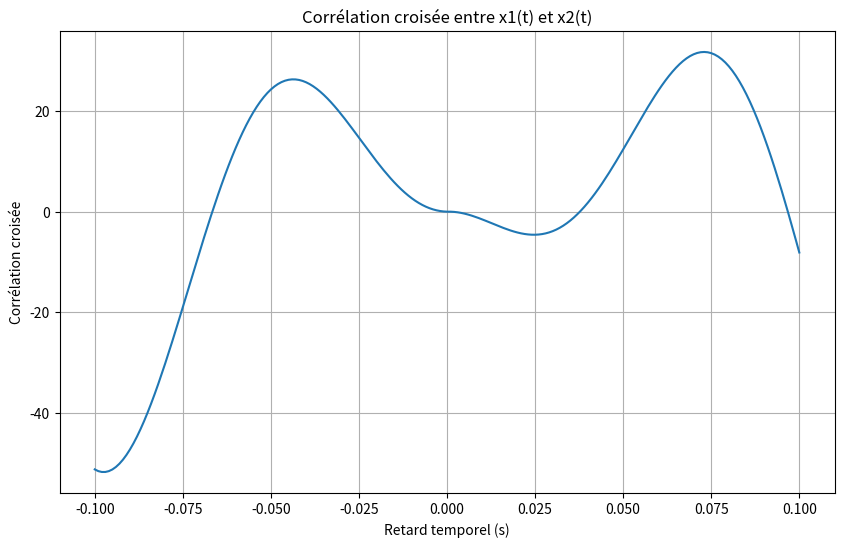

Here is the Python script that generated this plot:
import numpy as np
import matplotlib.pyplot as plt


#calcul de la correlation croisee :
#R_x1x2(tau)=int_-inf^+inf(x1(t)x2(t+tau)dt)



# Paramètres des signaux
f1 = 10  # fréquence en Hz pour x1(t)
f2 = 8   # fréquence en Hz pour x2(t)
theta = np.pi / 4  # phase en radians pour x2(t)

# Définition des fonctions x1(t) et x2(t)
def x1(t):
    return np.sin(2 * np.pi * f1 * t)

def x2(t):
    return np.sin(2 * np.pi * f2 * t + theta)

# Définition de la fonction de corrélation croisée
def cross_correlation(x1, x2, max_delay):
    correlation = np.zeros(2 * max_delay + 1)
    for delay in range(-max_delay, max_delay + 1):
        if delay < 0:
            correlation[max_delay + delay] = np.sum(x1[:delay] * x2[-delay:])
        elif delay == 0:
            correlation[max_delay] = np.sum(x1 * x2)
        else:
            correlation[max_delay + delay] = np.sum(x1[delay:] * x2[:-delay])
    return correlation

# Échantillonnage temporel
fs = 1000  # fréquence d'échantillonnage en Hz
t = np.arange(0, 1, 1/fs)  # échantillonnage sur une période de 1 seconde

# Calcul de la corrélation croisée pour un retard maximal de 100 ms (0.1 seconde)
max_delay_samples = int(0.1 * fs)
correlation = cross_correlation(x1(t), x2(t), max_delay_samples)

# Échantillons de délai en secondes
tau = np.arange(-max_delay_samples/fs, max_delay_samples/fs + 1/fs, 1/fs)

# Tracé de la fonction de corrélation croisée
plt.figure(figsize=(10, 6))
plt.plot(tau, correlation)
plt.title('Corrélation croisée entre x1(t) et x2(t)')
plt.xlabel('Retard temporel (s)')
plt.ylabel('Corrélation croisée')
plt.grid(True)
plt.show()
